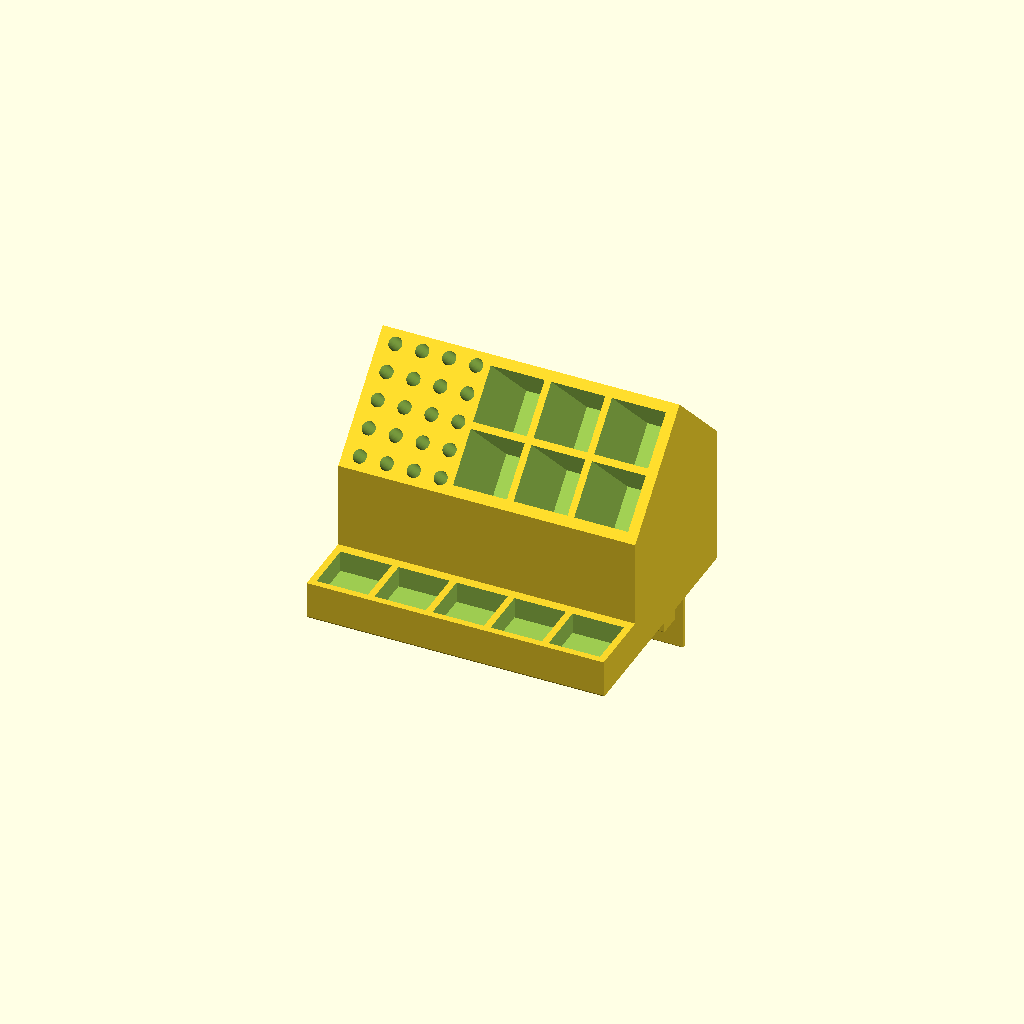
Cell 1: rendered with the file's own defaults.
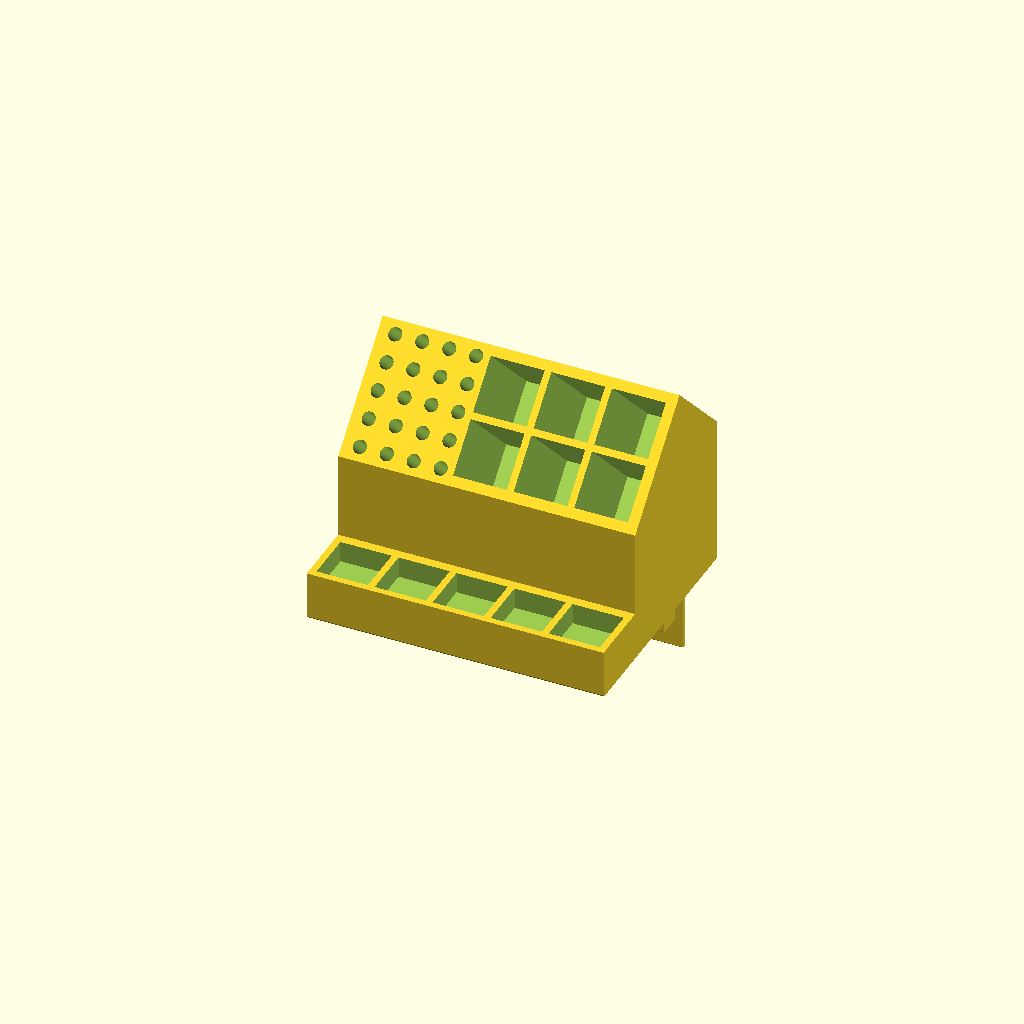
Cell 2: the same model with shelf_thickness_mm = 20.
One fixed orthographic camera (rotation 55°, 0°, 25°; colour scheme Cornfield) for every cell.
Source of the model, 77-inch-industrial-shelves-280mm-deep-organizer.scad:
/**
 * 77-inch-industrial-shelves-280mm-deep-organizer.scad — 280 x 230 rail shelf with angled organizer.
 *
 * Coordinate System:
 *   X = Width  (positive = right) — across the shelf
 *   Y = Depth  (positive = back)  — front (Y=0) to back (Y=shelf_depth_mm)
 *   Z = Height (positive = up)
 *
 * Origin: Front-left-bottom corner of the shelf body.
 *   - Top of the shelf surface is at Z = shelf_thickness_mm.
 *   - Drop walls hang below the shelf at negative Z.
 *   - Back wall stands above the shelf at Z > shelf_thickness_mm.
 *
 * COMPONENT INDEX
 *
 * | Component    | Origin [X,Y,Z]   | Size [W,D,H]      | Attaches To       |
 * |--------------|------------------|-------------------|-------------------|
 * | shelf_body   | [0,    0,    0]  | [280, 230,  10]  | (sits on bar)     |
 * | back_wall    | [0,  225,   10]  | [280,   5,  50]  | shelf_body top    |
 * | front_ledge  | [0,    0,   10]  | [280,   2,   3]  | shelf_body top    |
 * | drop_wall_a  | [0,  160,  -50]  | [280,   5,  50]  | shelf_body bottom |
 * | drop_wall_b  | [0,  122,  -10]  | [280,  22,  10]  | shelf_body bottom |
 */

$fn = 64;

// ===========================================
// DIMENSIONS (all values in millimeters)
// ===========================================

// --- shelf body ---
// shelf_width_mm and shelf_depth_mm can be overridden by a wrapper file by
// setting `shelf_width_override` / `shelf_depth_override` BEFORE doing
// `include<bar-shelf.scad>`.
shelf_width_mm     = is_undef(shelf_width_override) ? 280 : shelf_width_override;
shelf_depth_mm     = is_undef(shelf_depth_override) ? 230 : shelf_depth_override;
shelf_thickness_mm = 10;
shelf_bottom_round_mm = 2;   // Fillet on bottom-front and bottom-back edges

// --- back wall (above shelf) ---
back_wall_height_mm    = 50;
back_wall_thickness_mm = 5;
back_wall_top_round_mm = 2;  // Round on top edges

// --- front ledge (small lip on top of shelf, front edge) ---
front_ledge_depth_mm  = 2;   // Y dimension
front_ledge_height_mm = 3;   // Z dimension above shelf top
front_ledge_round_mm  = 0.75;

// --- drop wall A (rear drop wall, hangs below shelf) ---
// "65mm from the back edge": back face of wall A is 65mm in from the shelf's back edge.
drop_a_offset_from_back_mm = 65;
drop_a_thickness_mm = 5;   // Y dimension
rear_wall_height_mm = is_undef(rear_wall_height_override) ? 50 : rear_wall_height_override;
drop_a_round_mm     = 1;   // Edge fillet

// --- front border (the front lip / bar feature the shelf catches on) ---
// border_ridge_mm  = front-to-back thickness of the bar where it sits between
//                    the two drop walls (was: drop_b_gap_to_a_mm).
// border_depth_mm  = Y-thickness of the front drop wall (was: drop_b_thickness_mm).
// border_height_mm = how far the front drop wall hangs below the shelf
//                    (was: drop_b_drop_mm).
border_ridge_mm  = is_undef(border_ridge_override)  ? 16 : border_ridge_override;
border_depth_mm  = is_undef(border_depth_override)  ? 22 : border_depth_override;
border_height_mm = is_undef(border_height_override) ? 10 : border_height_override;
drop_b_round_mm  = 1;

// --- zip tie slots (three slots under the shelf) ---
// Each slot is 8mm wide (X) by 3mm high (Z), running in Y from 10mm before
// the front-most drop wall to 10mm after the rear-most drop wall. Each
// slot's bottom is flush with the shelf bottom (Z = 0) and opens through
// the underside. Long edges (running in Y) are rounded with radius 1mm.
//
// There are three slots: one 10mm from the left edge, one centered in X,
// and one 10mm from the right edge.
zip_tie_slot_x_mm     = 8;   // X dimension of each slot
zip_tie_slot_z_mm     = 3;   // Z dimension of each slot
zip_tie_round_mm      = 1;
zip_tie_offset_mm     = 10;  // Distance between slot Y end and nearest wall face
zip_tie_edge_inset_mm = 10;  // Distance from shelf X edge to outer slot edge

// --- derived Y positions for drop walls (Y=0 = front, Y=shelf_depth_mm = back) ---
drop_a_back_y  = shelf_depth_mm - drop_a_offset_from_back_mm;   // 85
drop_a_front_y = drop_a_back_y  - drop_a_thickness_mm;          // 80
drop_b_back_y  = drop_a_front_y - border_ridge_mm;              // 64
drop_b_front_y = drop_b_back_y  - border_depth_mm;              // 42

// --- derived positions for the zip tie slots ---
zip_tie_slot_y_front = drop_b_front_y - zip_tie_offset_mm;  // 32
zip_tie_slot_y_back  = drop_a_back_y  + zip_tie_offset_mm;  // 95

// ===========================================
// MODULES
// ===========================================

/**
 * shelf_body
 *
 * Position:    Origin [0, 0, 0]
 * Bounding:    [0, 0, 0] to [280, 230, 10]
 * Notes:       Bottom-front and bottom-back edges are filleted with radius
 *              shelf_bottom_round_mm. Top is left sharp so the back_wall and
 *              front_ledge meet it cleanly. Three zip-tie slots are subtracted
 *              from the body (running front-to-back under the shelf).
 */
module shelf_body() {
    r = shelf_bottom_round_mm;
    hull() {
        // Bottom-front rounded edge: cylinder running along X
        translate([0, r, r])
            rotate([0, 90, 0])
                cylinder(h=shelf_width_mm, r=r);
        // Bottom-back rounded edge
        translate([0, shelf_depth_mm - r, r])
            rotate([0, 90, 0])
                cylinder(h=shelf_width_mm, r=r);
        // Top-front sharp edge
        translate([0, 0, shelf_thickness_mm - 0.01])
            cube([shelf_width_mm, 0.01, 0.01]);
        // Top-back sharp edge
        translate([0, shelf_depth_mm - 0.01, shelf_thickness_mm - 0.01])
            cube([shelf_width_mm, 0.01, 0.01]);
    }
}

/**
 * zip_tie_slot — one rounded zip-tie channel located at X=[x_min, x_min+W].
 *
 * Cross-section is zip_tie_slot_x_mm (X) by zip_tie_slot_z_mm (Z); bottom
 * flush with shelf bottom (Z = 0); long edges rounded with zip_tie_round_mm.
 * Runs in Y from zip_tie_slot_y_front to zip_tie_slot_y_back.
 */
module zip_tie_slot(x_min) {
    r = zip_tie_round_mm;
    x_max = x_min + zip_tie_slot_x_mm;
    z_max = zip_tie_slot_z_mm;
    y_len = zip_tie_slot_y_back - zip_tie_slot_y_front;
    hull() {
        for (x = [x_min + r, x_max - r], z = [r, z_max - r]) {
            translate([x, zip_tie_slot_y_front, z])
                rotate([-90, 0, 0])
                    cylinder(h = y_len, r = r);
        }
    }
}

/**
 * zip_tie_slots — three slots: 10mm from left, centered, 10mm from right.
 */
module zip_tie_slots() {
    zip_tie_slot(zip_tie_edge_inset_mm);                                          // left
    zip_tie_slot((shelf_width_mm - zip_tie_slot_x_mm) / 2);                       // middle
    zip_tie_slot(shelf_width_mm - zip_tie_edge_inset_mm - zip_tie_slot_x_mm);     // right
}

/**
 * back_wall
 *
 * Position:    Origin [0, shelf_depth_mm - back_wall_thickness_mm, shelf_thickness_mm]
 * Bounding:    [0, 225, 10] to [280, 230, 60]
 * Notes:       Sits flush on top of the rear edge of the shelf.
 *              Top edges (front-top and back-top, running along X) are rounded.
 *              Bottom is sharp where it meets the shelf top.
 */
module back_wall() {
    r = back_wall_top_round_mm;
    base_z = shelf_thickness_mm;
    top_z  = base_z + back_wall_height_mm;
    front_y = shelf_depth_mm - back_wall_thickness_mm;
    back_y  = shelf_depth_mm;

    hull() {
        // Bottom slab — sharp, sits on shelf top
        translate([0, front_y, base_z])
            cube([shelf_width_mm, back_wall_thickness_mm, 0.01]);
        // Top-front rounded edge: cylinder along X
        translate([0, front_y + r, top_z - r])
            rotate([0, 90, 0])
                cylinder(h=shelf_width_mm, r=r);
        // Top-back rounded edge
        translate([0, back_y - r, top_z - r])
            rotate([0, 90, 0])
                cylinder(h=shelf_width_mm, r=r);
    }
}

/**
 * front_ledge
 *
 * Position:    Origin [0, 0, shelf_thickness_mm]
 * Bounding:    [0, 0, 10] to [280, 2, 13]
 * Notes:       Small upturned lip along the front edge of the shelf to keep
 *              items from sliding off. 3mm tall, 2mm thick (Y), with rounded
 *              top edges.
 */
module front_ledge() {
    r = front_ledge_round_mm;
    base_z = shelf_thickness_mm;
    top_z  = base_z + front_ledge_height_mm;

    hull() {
        // Bottom — sharp, flush with shelf top
        translate([0, 0, base_z])
            cube([shelf_width_mm, front_ledge_depth_mm, 0.01]);
        // Top-front rounded edge
        translate([0, r, top_z - r])
            rotate([0, 90, 0])
                cylinder(h=shelf_width_mm, r=r);
        // Top-back rounded edge
        translate([0, front_ledge_depth_mm - r, top_z - r])
            rotate([0, 90, 0])
                cylinder(h=shelf_width_mm, r=r);
    }
}

/**
 * drop_wall — generic hanging wall under the shelf with rounded bottom edges.
 *
 * Top of the wall extends slightly UP into the shelf body to ensure a clean
 * union with shelf_body (no flicker / no rounded top corners visible).
 */
module drop_wall(y_front, y_back, drop, r) {
    overlap = 2;  // Extends into shelf body for clean union
    hull() {
        // Bottom-front rounded edge
        translate([0, y_front + r, -drop + r])
            rotate([0, 90, 0])
                cylinder(h=shelf_width_mm, r=r);
        // Bottom-back rounded edge
        translate([0, y_back - r, -drop + r])
            rotate([0, 90, 0])
                cylinder(h=shelf_width_mm, r=r);
        // Top — sharp, extends into shelf
        translate([0, y_front, overlap - 0.01])
            cube([shelf_width_mm, y_back - y_front, 0.01]);
    }
}

/**
 * drop_wall_a (rear drop wall)
 *
 * Position:   [0, drop_a_front_y, -rear_wall_height_mm]
 * Bounding:   [0, 160, -50] to [280, 165, 0]
 */
module drop_wall_a() {
    drop_wall(drop_a_front_y, drop_a_back_y, rear_wall_height_mm, drop_a_round_mm);
}

/**
 * drop_wall_b (front drop wall)
 *
 * Position:   [0, drop_b_front_y, -border_height_mm]
 * Bounding:   [0, 122, -10] to [280, 144, 0]
 */
module drop_wall_b() {
    drop_wall(drop_b_front_y, drop_b_back_y, border_height_mm, drop_b_round_mm);
}

// ===========================================
// DEBUG / VISUALIZATION
// ===========================================

module debug_axes(length = 50) {
    color("red")   cylinder(h=length, r=1, $fn=16);                  // Z
    color("green") rotate([0,90,0])  cylinder(h=length, r=1, $fn=16);// X
    color("blue")  rotate([-90,0,0]) cylinder(h=length, r=1, $fn=16);// Y
}

module assembly_colored() {
    color("gray")    shelf_body();
    color("steelblue") back_wall();
    color("gold")    front_ledge();
    color("orange")  drop_wall_a();
    color("orange")  drop_wall_b();
}

// ===========================================
// ASSEMBLY
// ===========================================

module assembly() {
    difference() {
        union() {
            shelf_body();
            back_wall();
            front_ledge();
            drop_wall_a();
            drop_wall_b();
        }
        zip_tie_slots();
    }
}


// ORGANIZER DIMENSIONS: face coordinates u across, v uphill, w inward.
pen_columns = 4;
pen_rows = 5;
pen_diameter_mm = 12.7;
pen_clear_gap_mm = 12.7;
pocket_depth_mm = 101.6;
organizer_wall_mm = 6.35;
organizer_lift_mm = 31.75;
front_bin_count = 5;
front_bin_depth_mm = 20;
front_bin_wall_mm = 6.35;
front_bin_floor_mm = 6.35;
front_bin_size_mm = (shelf_width_mm - (front_bin_count+1)*front_bin_wall_mm)/front_bin_count;
front_bin_floor_z_mm = shelf_thickness_mm + front_bin_floor_mm;
front_bin_top_z_mm = front_bin_floor_z_mm + front_bin_depth_mm;
organizer_angle_deg = 45;
organizer_join_mm = 0.5;
cut_overshoot_mm = 1;
bin_size_mm = 50.8;
bin_clear_gap_mm = 6.35;
bin_columns = 3;
bin_rows = 2;
pen_pitch_mm = pen_diameter_mm + pen_clear_gap_mm;
pen_span_x_mm = pen_columns * pen_diameter_mm + (pen_columns - 1) * pen_clear_gap_mm;
pen_span_v_mm = pen_rows * pen_diameter_mm + (pen_rows - 1) * pen_clear_gap_mm;
bin_span_x_mm = bin_columns * bin_size_mm + (bin_columns - 1) * bin_clear_gap_mm;
bin_span_v_mm = bin_rows * bin_size_mm + (bin_rows - 1) * bin_clear_gap_mm;
organizer_face_height_mm = pen_span_v_mm + 2 * organizer_wall_mm;
organizer_body_depth_mm = pocket_depth_mm + organizer_wall_mm;
organizer_cos = cos(organizer_angle_deg);
organizer_sin = sin(organizer_angle_deg);
organizer_footprint_mm = organizer_face_height_mm * organizer_cos + organizer_body_depth_mm * organizer_sin;
organizer_front_y_mm = shelf_depth_mm - organizer_footprint_mm;
organizer_face_z_mm = shelf_thickness_mm + organizer_lift_mm + organizer_body_depth_mm * organizer_cos;
organizer_peak_z_mm = organizer_face_z_mm + organizer_face_height_mm * organizer_sin;
organizer_back_y_mm = organizer_front_y_mm + organizer_footprint_mm;
organizer_edge_x_mm = (shelf_width_mm - pen_span_x_mm - organizer_wall_mm - bin_span_x_mm) / 2;
bin_start_x_mm = organizer_edge_x_mm + pen_span_x_mm + organizer_wall_mm;
bin_start_v_mm = (organizer_face_height_mm - bin_span_v_mm) / 2;

assert(organizer_front_y_mm >= front_ledge_depth_mm);
assert(organizer_back_y_mm <= shelf_depth_mm);
assert(organizer_front_y_mm >= front_bin_size_mm + 2*front_bin_wall_mm);
assert(organizer_face_z_mm > front_bin_top_z_mm);
assert(organizer_edge_x_mm >= organizer_wall_mm);
assert(bin_start_v_mm >= organizer_wall_mm);

// COMPONENT INDEX (in addition to the unchanged shelf components above):
// organizer_outer: [0,63.8653,9.5] to [280,230,207.8847]; joins shelf and absorbs back wall.
// front_bins: five 48.38 mm square openings, 20 mm vertical depth; top Z=36.35.
// pen_voids: 20 diameter-12.7 blind bores; 101.6 axial depth; v=12.7..114.3.
// bin_voids: 6 square-50.8 blind pockets; 101.6 axial depth; 6.35 clear gaps.
// organizer_block: outer less voids, closed ends and solid support to shelf.

// Maps face-local (u,v,w) into XYZ. Positive w goes rearward and downward.
// Origin [0,organizer_front_y_mm,organizer_face_z_mm]; attaches cutters to face.
module organizer_frame() {
    multmatrix([[1,0,0,0],
                [0,organizer_cos,organizer_sin,organizer_front_y_mm],
                [0,organizer_sin,-organizer_cos,organizer_face_z_mm],
                [0,0,0,1]]) children();
}

// Extruded side polygon, full shelf width; underside overlaps shelf by 0.5 mm.
// Bound [0,front,9.5]..[280,back,peak]; closed roof/back and solid foot.
module organizer_outer() {
    multmatrix([[0,0,1,0],[1,0,0,0],[0,1,0,0],[0,0,0,1]])
        linear_extrude(height=shelf_width_mm)
            polygon([
                [organizer_front_y_mm, shelf_thickness_mm-organizer_join_mm],
                [organizer_front_y_mm, organizer_face_z_mm],
                [organizer_front_y_mm+organizer_face_height_mm*organizer_cos, organizer_peak_z_mm],
                [organizer_back_y_mm, organizer_peak_z_mm-organizer_body_depth_mm*organizer_cos],
                [organizer_back_y_mm, shelf_thickness_mm-organizer_join_mm]
            ]);
}

// Twenty blind bores, four columns and five rows on the left of the face.
// Each cutter starts 1 mm outside the face and ends exactly 101.6 mm inward.
module pen_voids() {
    organizer_frame()
        for (col=[0:pen_columns-1], row=[0:pen_rows-1])
            translate([organizer_edge_x_mm+pen_diameter_mm/2+col*pen_pitch_mm,
                       organizer_wall_mm+pen_diameter_mm/2+row*pen_pitch_mm,
                       -cut_overshoot_mm])
                cylinder(d=pen_diameter_mm,h=pocket_depth_mm+cut_overshoot_mm);
}

// Six square pockets occupy the remaining face, three columns by two rows.
// Local bound [bin_start_x,bin_start_v,-1] to [270.175,117.475,101.6].
module bin_voids() {
    organizer_frame()
        for (col=[0:bin_columns-1], row=[0:bin_rows-1])
            translate([bin_start_x_mm+col*(bin_size_mm+bin_clear_gap_mm),
                       bin_start_v_mm+row*(bin_size_mm+bin_clear_gap_mm),
                       -cut_overshoot_mm])
                cube([bin_size_mm,bin_size_mm,pocket_depth_mm+cut_overshoot_mm]);
}

// Integral organizer: blind pockets do not cut through the shelf or rail mount.
module organizer_block() {
    difference() {
        organizer_outer();
        pen_voids();
        bin_voids();
    }
}

// Front row joins the full shelf width to the angled organizer with no rear gap.
// Bound [0,0,9.5]..[280,64.3653,36.35]. Five blind square cutters open upward.
module front_bins() {
    difference() {
        translate([0,0,shelf_thickness_mm-organizer_join_mm])
            cube([shelf_width_mm,organizer_front_y_mm+organizer_join_mm,
                  front_bin_top_z_mm-shelf_thickness_mm+organizer_join_mm]);
        for (col=[0:front_bin_count-1])
            translate([front_bin_wall_mm+col*(front_bin_size_mm+front_bin_wall_mm),
                       front_bin_wall_mm,front_bin_floor_z_mm])
                cube([front_bin_size_mm,front_bin_size_mm,front_bin_depth_mm+cut_overshoot_mm]);
    }
}

module organizer_assembly_colored() {
    color("steelblue") assembly();
    color("lightgray") organizer_block();
    color("gold") front_bins();
}

module organizer_assembly() {
    union() {
        assembly();
        organizer_block();
        front_bins();
    }
}

organizer_assembly();
Parameter table extracted from the source (name, type, default, range or options):
shelf_thickness_mm: number, default 10
shelf_bottom_round_mm: number, default 2
back_wall_height_mm: number, default 50
back_wall_thickness_mm: number, default 5
back_wall_top_round_mm: number, default 2
front_ledge_depth_mm: number, default 2
front_ledge_height_mm: number, default 3
front_ledge_round_mm: number, default 0.75
drop_a_offset_from_back_mm: number, default 65
drop_a_thickness_mm: number, default 5
drop_a_round_mm: number, default 1
drop_b_round_mm: number, default 1
zip_tie_slot_x_mm: number, default 8
zip_tie_slot_z_mm: number, default 3
zip_tie_round_mm: number, default 1
zip_tie_offset_mm: number, default 10
zip_tie_edge_inset_mm: number, default 10
